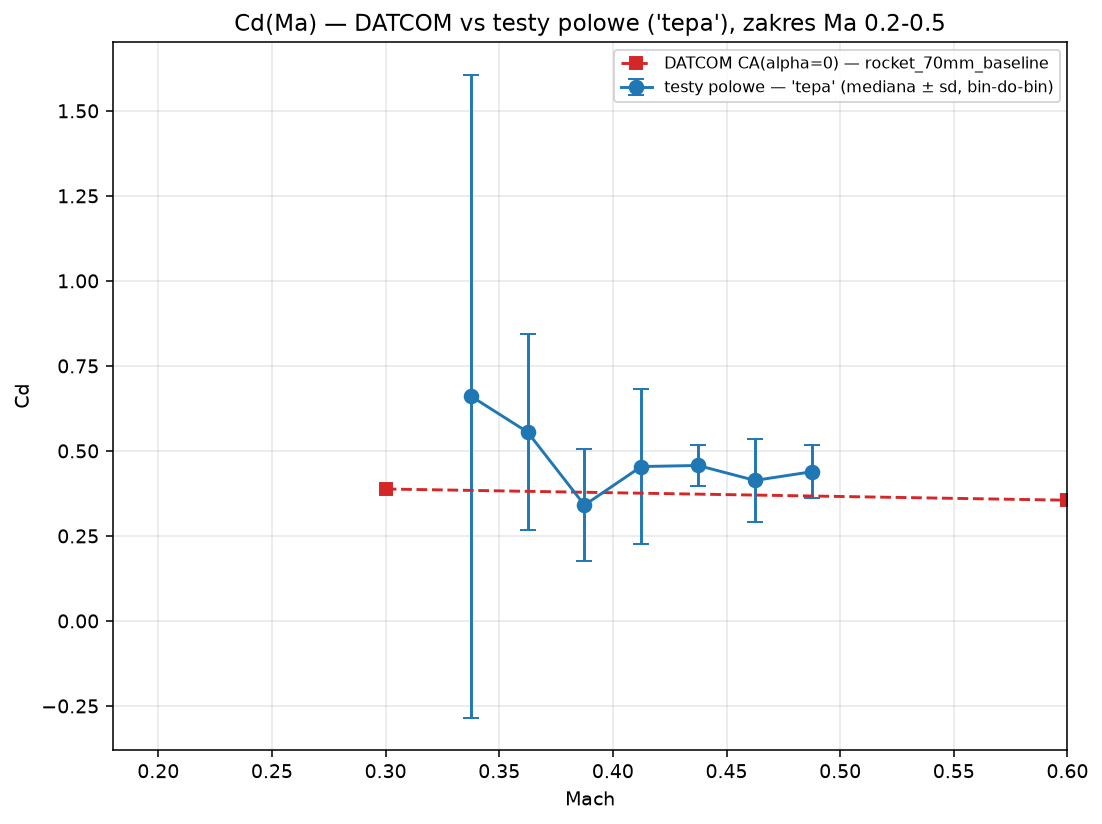

The file beside this chart, header and first rows:
Mach, Cd_field_med, Cd_field_std, n, Cd_datcom, diff, inside_band
0.3375, 0.6611, 0.9453, 151, 0.3839, -0.2773, TAK
0.3625, 0.5553, 0.2887, 286, 0.3811, -0.1741, TAK
0.3875, 0.3406, 0.1643, 645, 0.3784, 0.0378, TAK
0.4125, 0.4541, 0.2285, 1762, 0.3756, -0.0784, TAK
0.4375, 0.4572, 0.0598, 733, 0.3729, -0.0843, NIE
0.4625, 0.4132, 0.123, 327, 0.3701, -0.0431, TAK
0.4875, 0.4387, 0.0777, 183, 0.3674, -0.0713, TAK
